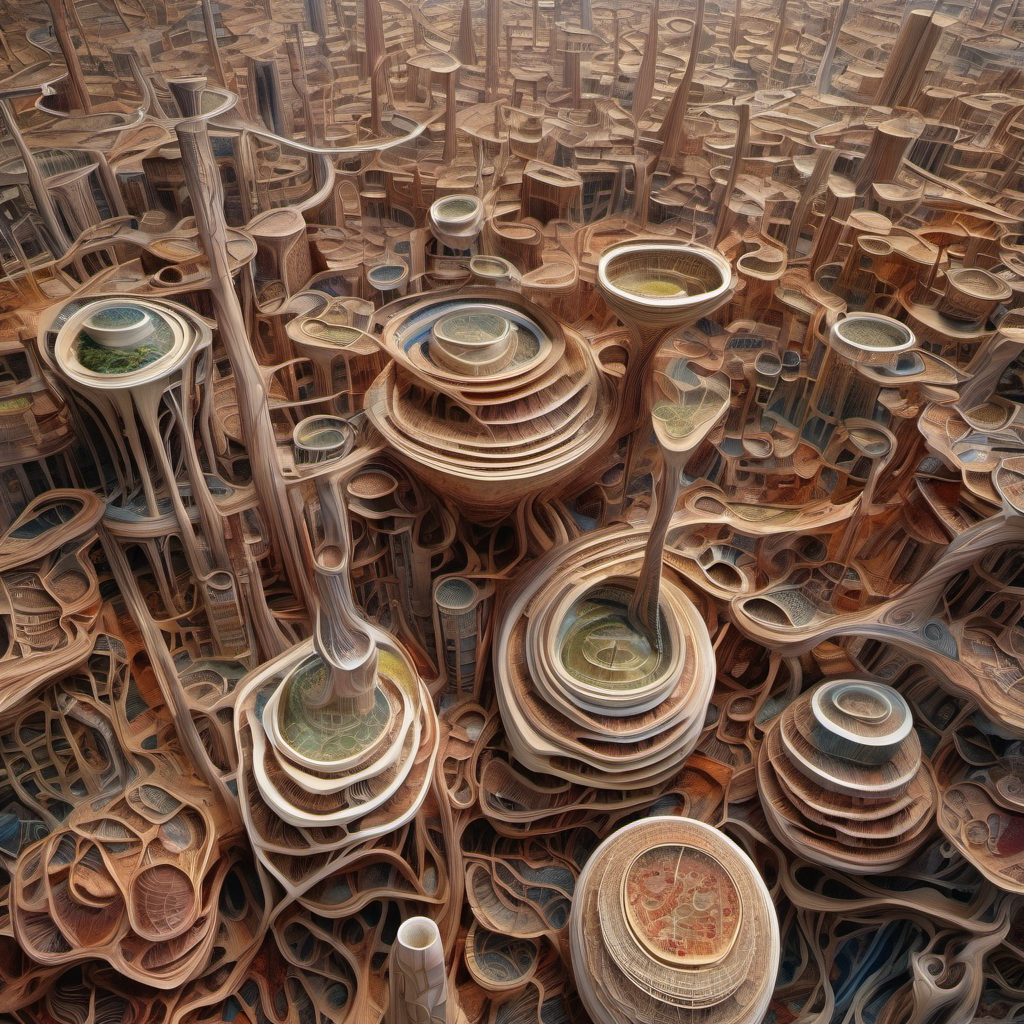
Generation parameters embedded in this image by ComfyUI (PNG 'prompt' text chunk: the API-format workflow graph, JSON):
{"3":{"inputs":{"seed":1047032725322293,"steps":30,"cfg":7.0,"sampler_name":"dpmpp_2m","scheduler":"karras","denoise":1.0,"model":["11",0],"positive":["6",0],"negative":["7",0],"latent_image":["5",0]},"class_type":"KSampler","_meta":{"title":"KSampler"}},"4":{"inputs":{"ckpt_name":"sd_xl_base_1.0.safetensors"},"class_type":"CheckpointLoaderSimple","_meta":{"title":"Load Checkpoint"}},"5":{"inputs":{"width":1024,"height":1024,"batch_size":1},"class_type":"EmptyLatentImage","_meta":{"title":"Empty Latent Image"}},"6":{"inputs":{"text":"AS101, A cityscape made out of muscle, bone, and organic tissues, arteries and veins, human eyes, brain, microscopic details, organs, spirals","clip":["11",1]},"class_type":"CLIPTextEncode","_meta":{"title":"CLIP Text Encode (Prompt)"}},"7":{"inputs":{"text":"(worst quality, low quality:1.4), (bad anatomy), text, error, missing fingers, extra digit, fewer digits, cropped, jpeg artifacts, signature, watermark, username, blurry, deformed face","clip":["11",1]},"class_type":"CLIPTextEncode","_meta":{"title":"CLIP Text Encode (Prompt)"}},"8":{"inputs":{"samples":["3",0],"vae":["4",2]},"class_type":"VAEDecode","_meta":{"title":"VAE Decode"}},"9":{"inputs":{"filename_prefix":"2loras_test_","images":["8",0]},"class_type":"SaveImage","_meta":{"title":"Save Image"}},"11":{"inputs":{"lora_name":"converted_kohya_lora_as.safetensors","strength_model":0.5400000000000001,"strength_clip":1.0,"model":["4",0],"clip":["4",1]},"class_type":"LoraLoader","_meta":{"title":"Load LoRA"}}}